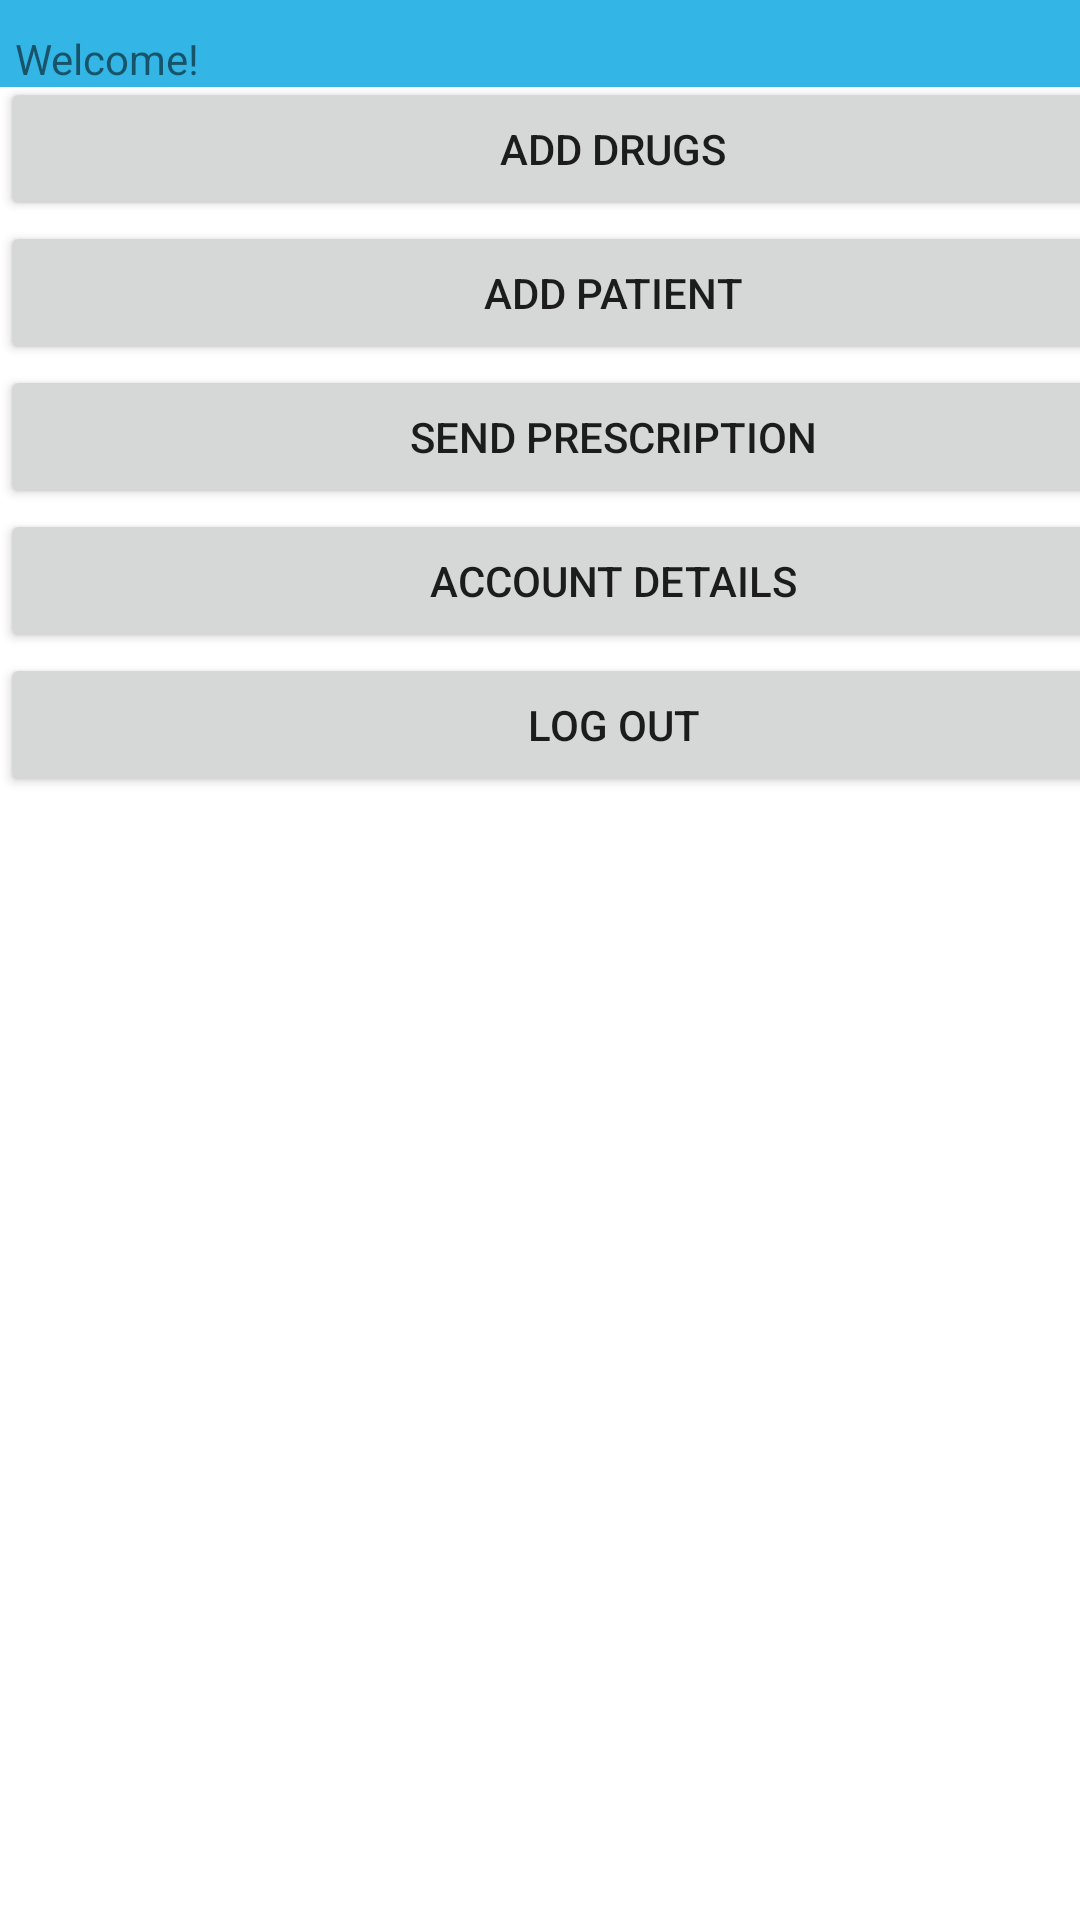

Layout XML and referenced resources for this Android screen:
<!-- AndroidManifest.xml: application theme Theme.Proiect -->
<!-- res/layout/activity_doctor.xml -->
<?xml version="1.0" encoding="utf-8"?>
<androidx.constraintlayout.widget.ConstraintLayout xmlns:android="http://schemas.android.com/apk/res/android"
    xmlns:app="http://schemas.android.com/apk/res-auto"
    xmlns:tools="http://schemas.android.com/tools"
    android:layout_width="match_parent"
    android:layout_height="match_parent"
    tools:context=".ui.activities.doctorActivity">

    <include
        android:id="@+id/include6"
        layout="@layout/user_toolbar" />

    <LinearLayout
        android:layout_width="409dp"
        android:layout_height="618dp"
        android:orientation="vertical"
        app:layout_constraintBottom_toBottomOf="parent"
        app:layout_constraintTop_toBottomOf="@+id/include6"
        tools:layout_editor_absoluteX="1dp"
        tools:ignore="MissingConstraints">

        <Button
            android:id="@+id/buttonAddDrugsDoctor"
            android:layout_width="match_parent"
            android:layout_height="wrap_content"
            android:text="@string/add_drugs" />

        <Button
            android:id="@+id/buttonAddPatientDoctor"
            android:layout_width="match_parent"
            android:layout_height="wrap_content"
            android:text="@string/add_patient" />

        <Button
            android:id="@+id/buttonSendPrescriptionDoctor"
            android:layout_width="match_parent"
            android:layout_height="wrap_content"
            android:text="@string/send_prescription_c" />

        <Button
            android:id="@+id/buttonAccountDetailsDoctor"
            android:layout_width="match_parent"
            android:layout_height="wrap_content"
            android:text="@string/account_details" />

        <Button
            android:id="@+id/LogOutDoctor"
            android:layout_width="match_parent"
            android:layout_height="wrap_content"
            android:text="@string/log_out" />
    </LinearLayout>

</androidx.constraintlayout.widget.ConstraintLayout>
<!-- res/layout/user_toolbar.xml (included above) -->
<?xml version="1.0" encoding="utf-8"?>
<RelativeLayout xmlns:android="http://schemas.android.com/apk/res/android"
    xmlns:tools="http://schemas.android.com/tools"
    android:layout_width="match_parent"
    android:layout_height="wrap_content"
    android:background="@android:color/holo_blue_light">

    <RelativeLayout
        android:layout_width="match_parent"
        android:layout_height="wrap_content"
        tools:ignore="UselessParent">

        <TextView
            android:id="@+id/tvWelcome"
            android:layout_width="wrap_content"
            android:layout_height="wrap_content"
            android:text="Welcome!"
            android:layout_marginTop="10dp"
            android:layout_marginStart="5dp"
            tools:ignore="HardcodedText" />


        <ImageView
            android:id="@+id/chatButton"
            android:layout_width="wrap_content"
            android:layout_height="wrap_content"
            android:layout_alignParentEnd="true"

            android:layout_marginTop="10dp"
            android:layout_marginEnd="24dp"
            android:layout_marginBottom="5dp"
            android:src="@drawable/ic_baseline_message_24"
            android:contentDescription="@string/chat" />


    </RelativeLayout>

</RelativeLayout>
<!-- resources referenced by this layout -->
<resources>
  <string name="account_details">account details</string>
  <string name="add_drugs">add drugs</string>
  <string name="add_patient">add patient</string>
  <string name="chat">Chat</string>
  <string name="log_out">Log out</string>
  <string name="send_prescription_c">send prescription</string>
  <style name="Theme.Proiect" parent="Theme.MaterialComponents.DayNight.NoActionBar">
          
          <item name="colorPrimary">@color/purple_500</item>
          <item name="colorPrimaryVariant">@color/purple_700</item>
          <item name="colorOnPrimary">@color/white</item>
          
          <item name="colorSecondary">@color/teal_200</item>
          <item name="colorSecondaryVariant">@color/teal_700</item>
          <item name="colorOnSecondary">@color/black</item>
          
          <item name="android:statusBarColor" tools:targetApi="l">?attr/colorPrimaryVariant</item>
          
      </style>
  <!-- not gathered from this repository: default colours our renderer supplied (Android Studio template values) -->
  <color name="purple_500">#FF6200EE</color>
  <color name="purple_700">#FF3700B3</color>
  <color name="teal_200">#FF03DAC5</color>
  <color name="teal_700">#FF018786</color>
  <color name="black">#FF000000</color>
  <color name="white">#FFFFFFFF</color>
</resources>
